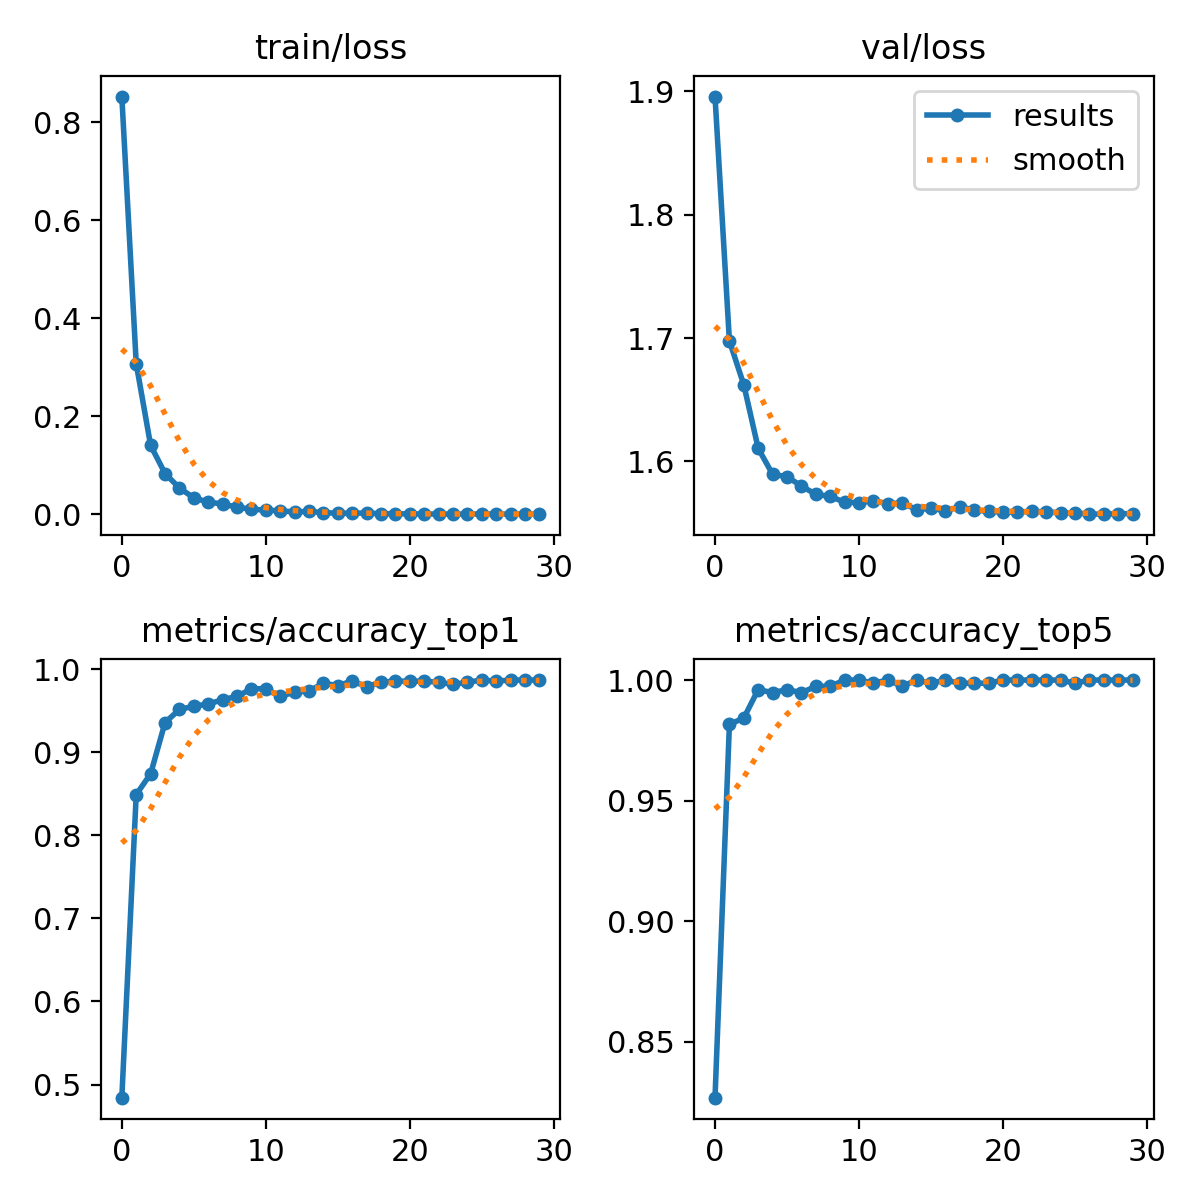

The data file committed next to this chart (first rows):
epoch, train/loss, metrics/accuracy_top1, metrics/accuracy_top5, val/loss, lr/pg0, lr/pg1, lr/pg2
0, 0.8523, 0.4843, 0.8268, 1.896, 0.0002374, 0.0002374, 0.0002374
1, 0.3073, 0.8491, 0.9816, 1.698, 0.0004597, 0.0004597, 0.0004597
2, 0.1406, 0.874, 0.9842, 1.662, 0.0006663, 0.0006663, 0.0006663
3, 0.08317, 0.9357, 0.9961, 1.611, 0.0006433, 0.0006433, 0.0006433
4, 0.05366, 0.9514, 0.9948, 1.59, 0.0006433, 0.0006433, 0.0006433
5, 0.0335, 0.9554, 0.9961, 1.588, 0.0006197, 0.0006197, 0.0006197
6, 0.02491, 0.958, 0.9948, 1.58, 0.0005962, 0.0005962, 0.0005962
7, 0.02107, 0.9633, 0.9974, 1.573, 0.0005726, 0.0005726, 0.0005726
8, 0.01448, 0.9672, 0.9974, 1.572, 0.0005491, 0.0005491, 0.0005491
9, 0.01026, 0.9764, 1, 1.567, 0.0005255, 0.0005255, 0.0005255
10, 0.00861, 0.9764, 1, 1.567, 0.0005019, 0.0005019, 0.0005019
11, 0.00698, 0.9672, 0.9987, 1.568, 0.0004784, 0.0004784, 0.0004784
12, 0.00483, 0.9724, 1, 1.566, 0.0004548, 0.0004548, 0.0004548
13, 0.00582, 0.9738, 0.9974, 1.566, 0.0004313, 0.0004313, 0.0004313
14, 0.00353, 0.9829, 1, 1.561, 0.0004077, 0.0004077, 0.0004077
15, 0.00207, 0.9803, 0.9987, 1.562, 0.0003841, 0.0003841, 0.0003841
16, 0.00257, 0.9856, 1, 1.56, 0.0003606, 0.0003606, 0.0003606
17, 0.0024, 0.979, 0.9987, 1.563, 0.000337, 0.000337, 0.000337
18, 0.00125, 0.9842, 0.9987, 1.561, 0.0003135, 0.0003135, 0.0003135
19, 0.00119, 0.9856, 0.9987, 1.56, 0.0002899, 0.0002899, 0.0002899
20, 0.00072, 0.9856, 1, 1.559, 0.0002663, 0.0002663, 0.0002663
21, 0.00062, 0.9856, 1, 1.559, 0.0002428, 0.0002428, 0.0002428
22, 0.00059, 0.9842, 1, 1.56, 0.0002192, 0.0002192, 0.0002192
23, 0.00047, 0.9816, 1, 1.559, 0.0001956, 0.0001956, 0.0001956
24, 0.00051, 0.9842, 1, 1.558, 0.0001721, 0.0001721, 0.0001721
25, 0.00058, 0.9869, 0.9987, 1.558, 0.0001485, 0.0001485, 0.0001485
26, 0.00043, 0.9856, 1, 1.557, 0.000125, 0.000125, 0.000125
27, 0.00034, 0.9869, 1, 1.557, 0.0001014, 0.0001014, 0.0001014
28, 0.00025, 0.9869, 1, 1.558, 7.7826e-05, 7.7826e-05, 7.7826e-05
29, 0.00032, 0.9869, 1, 1.558, 5.4264e-05, 5.4264e-05, 5.4264e-05
